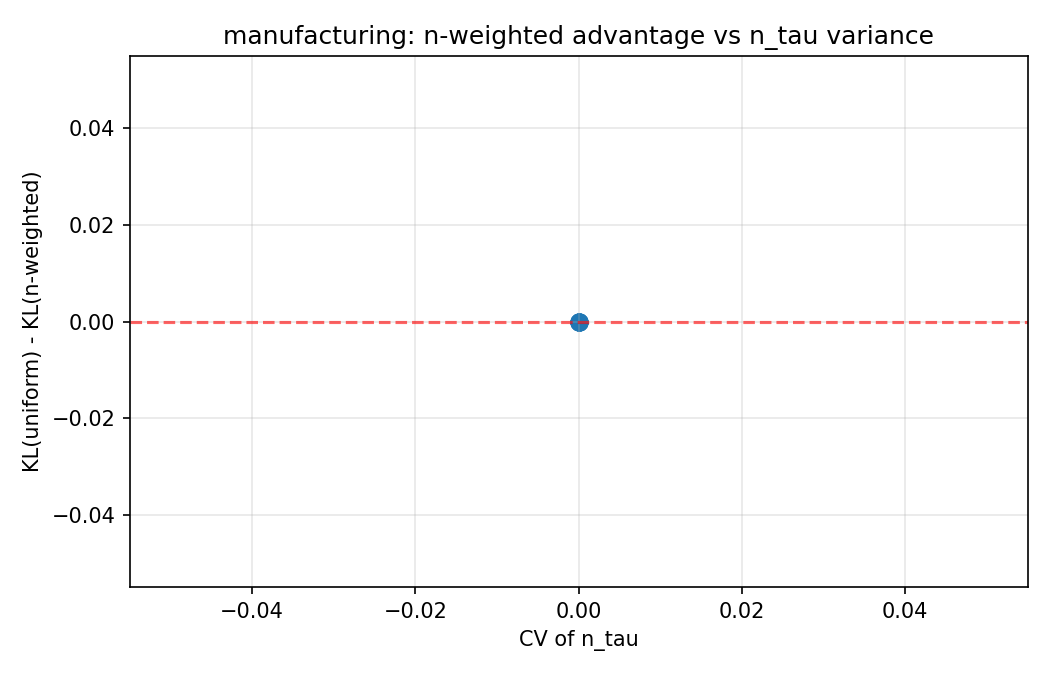

The file beside this chart, header and first rows:
sensor, cv_n_tau, mean_n_tau, kl_uniform, kl_n_weighted, mae_uniform, mae_n_weighted, nmae_uniform, nmae_n_weighted, kl_advantage
temperature, 0.0, 10.0, 0.6787, 0.6787, 119.9, 119.9, 0.5996, 0.5996, 0.0
machine_speed, 0.0, 10.0, 0.6767, 0.6767, 2998, 2998, 0.5996, 0.5996, 0.0
quality, 0.0, 10.0, 0.6727, 0.6727, 5.996, 5.996, 0.5996, 0.5996, 0.0
vibration, 0.0, 10.0, 0.6867, 0.6867, 0.5996, 0.5996, 0.5996, 0.5996, 0.0
energy, 0.0, 10.0, 0.6887, 0.6887, 5.996, 5.996, 0.5996, 0.5996, 0.0
